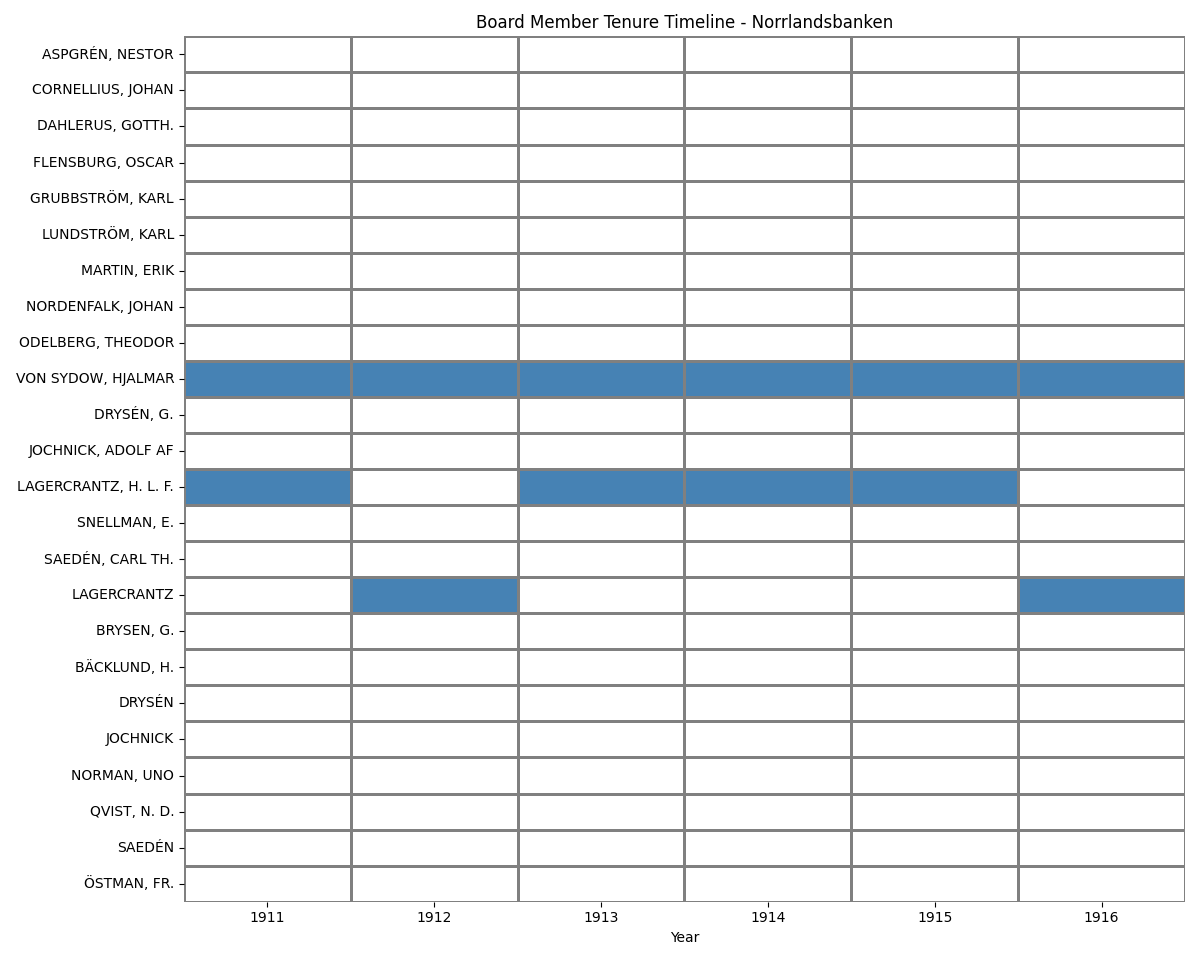

The table this chart was drawn from, first rows:
Name, 1911, 1912, 1913, 1914, 1915, 1916, First Year, Last Year, Tenure, Consecutive, Positions
ASPGRÉN, NESTOR, , , , , , , 1911, 1916, 6, True, 
CORNELLIUS, JOHAN, , , , , , , 1911, 1916, 6, True, 
DAHLERUS, GOTTH., , , , , , , 1911, 1916, 6, True, 
FLENSBURG, OSCAR, , , , , , , 1911, 1916, 6, True, 
GRUBBSTRÖM, KARL, , , , , , , 1911, 1916, 6, True, 
LUNDSTRÖM, KARL, , , , , , , 1911, 1916, 6, True, 
MARTIN, ERIK, , , , , , , 1911, 1916, 6, True, 
NORDENFALK, JOHAN, , , , , , , 1911, 1916, 6, True, 
ODELBERG, THEODOR, , , , , , , 1911, 1916, 6, True, 
VON SYDOW, HJALMAR, v. ordförande, v. ordförande, v. ordförande, v. ordförande, v. ordförande, v. Ordförande, 1911, 1916, 6, True, v. Ordförande | v. ordförande
DRYSÉN, G., , , , , , , 1911, 1915, 4, False, 
JOCHNICK, ADOLF AF, , , , , , , 1913, 1916, 4, True, 
LAGERCRANTZ, H. L. F., ordförande, , ordförande, ordförande, ordförande, , 1911, 1915, 4, False, ordförande
SNELLMAN, E., , , , , , , 1913, 1916, 4, True, 
SAEDÉN, CARL TH., , , , , , , 1911, 1914, 3, False, 
LAGERCRANTZ, , ordförande, , , , Ordförande, 1912, 1916, 2, False, Ordförande | ordförande
BRYSEN, G., , , , , , , 1916, 1916, 1, True, 
BÄCKLUND, H., , , , , , , 1916, 1916, 1, True, 
DRYSÉN, , , , , , , 1912, 1912, 1, True, 
JOCHNICK, , , , , , , 1912, 1912, 1, True, 
NORMAN, UNO, , , , , , , 1915, 1915, 1, True, 
QVIST, N. D., , , , , , , 1911, 1911, 1, True, 
SAEDÉN, , , , , , , 1912, 1912, 1, True, 
ÖSTMAN, FR., , , , , , , 1911, 1911, 1, True, 
